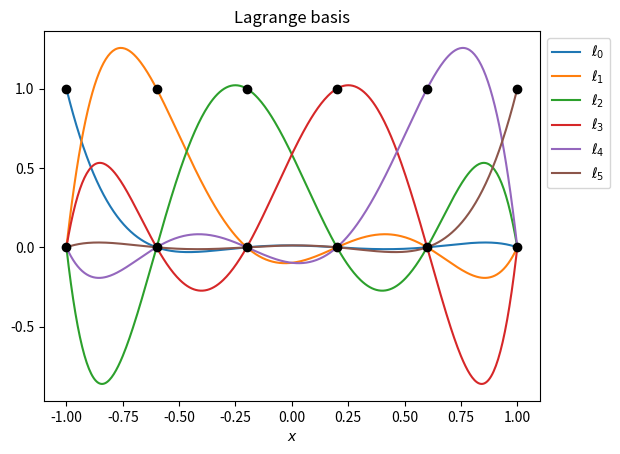
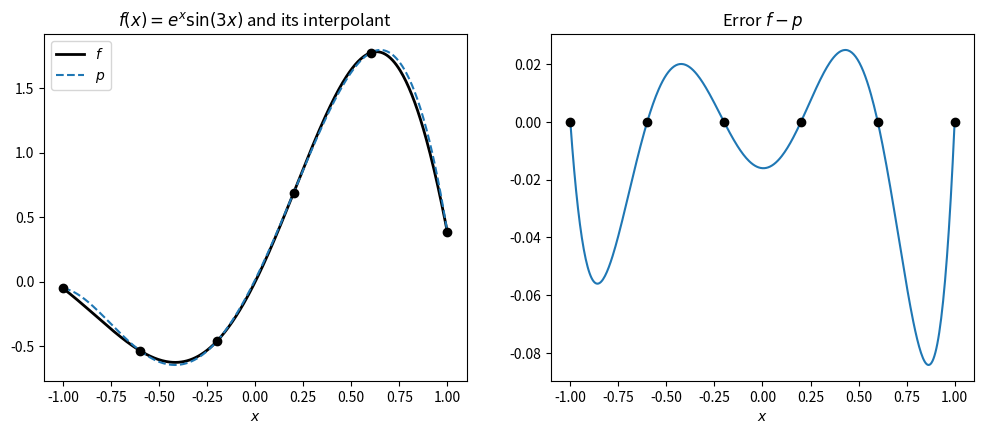
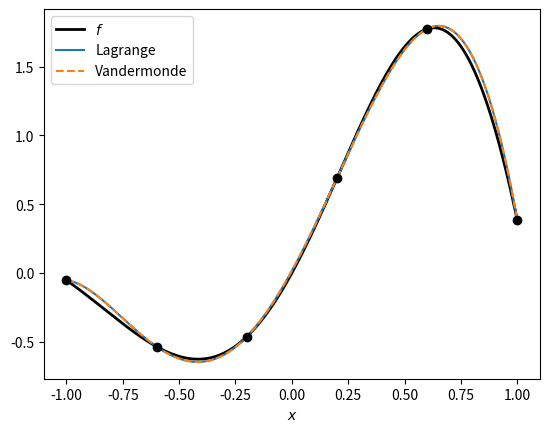

These charts were generated, in order, by the following Python code:
import numpy as np
import matplotlib.pyplot as plt

def lagrange(x, nodes, j):
    """The j-th Lagrange polynomial for the given nodes, evaluated at x."""
    ell = np.ones_like(x)
    for k, xk in enumerate(nodes):
        if k != j:
            ell *= (x - xk) / (nodes[j] - xk)
    return ell

n = 5
nodes = np.linspace(-1, 1, n + 1)
x = np.linspace(-1, 1, 401)

for j in range(n + 1):
    plt.plot(x, lagrange(x, nodes, j), label=rf"$\ell_{j}$")
plt.plot(nodes, np.zeros_like(nodes), "ko")
plt.plot(nodes, np.ones_like(nodes), "ko")

plt.xlabel("$x$")
plt.title("Lagrange basis")
plt.legend(loc="upper left", bbox_to_anchor=(1, 1))
plt.show()

def f(x):
    return np.exp(x) * np.sin(3 * x)


y = f(nodes)


def p_lagrange(x):
    return sum(y[j] * lagrange(x, nodes, j) for j in range(n + 1))

fig, (ax1, ax2) = plt.subplots(1, 2, figsize=(12, 4.5))

ax1.plot(x, f(x), "k", linewidth=2, label="$f$")
ax1.plot(x, p_lagrange(x), "--", label="$p$")
ax1.plot(nodes, y, "ko")
ax1.set_xlabel("$x$")
ax1.set_title(r"$f(x) = e^x \sin(3x)$ and its interpolant")
ax1.legend()

ax2.plot(x, f(x) - p_lagrange(x))
ax2.plot(nodes, np.zeros_like(nodes), "ko")
ax2.set_xlabel("$x$")
ax2.set_title("Error $f - p$")

plt.show()

V = np.zeros((n + 1, n + 1))
for i in range(n + 1):
    for j in range(n + 1):
        V[i, j] = nodes[i] ** j
print("V =")
print(V)

a = np.linalg.solve(V, y)
print("a =", a)


def p_monomial(x):
    return sum(a[j] * x**j for j in range(n + 1))

print("max |p_lagrange - p_monomial| =", np.max(np.abs(p_lagrange(x) - p_monomial(x))))

plt.plot(x, f(x), "k", linewidth=2, label="$f$")
plt.plot(x, p_lagrange(x), label="Lagrange")
plt.plot(x, p_monomial(x), "--", label="Vandermonde")
plt.plot(nodes, y, "ko")

plt.xlabel("$x$")
plt.legend()
plt.show()
